Run: headless pygame with SDL's dummy video driver; simulated clock (each Clock.tick advances the game by its frame time, no real sleeping); random seed 0; keys injected as events and as key.get_pressed() state; mouse plan: one left click at the window centre at the start of phase 2, then a move to the lower-right quarter at the start of phase 3.
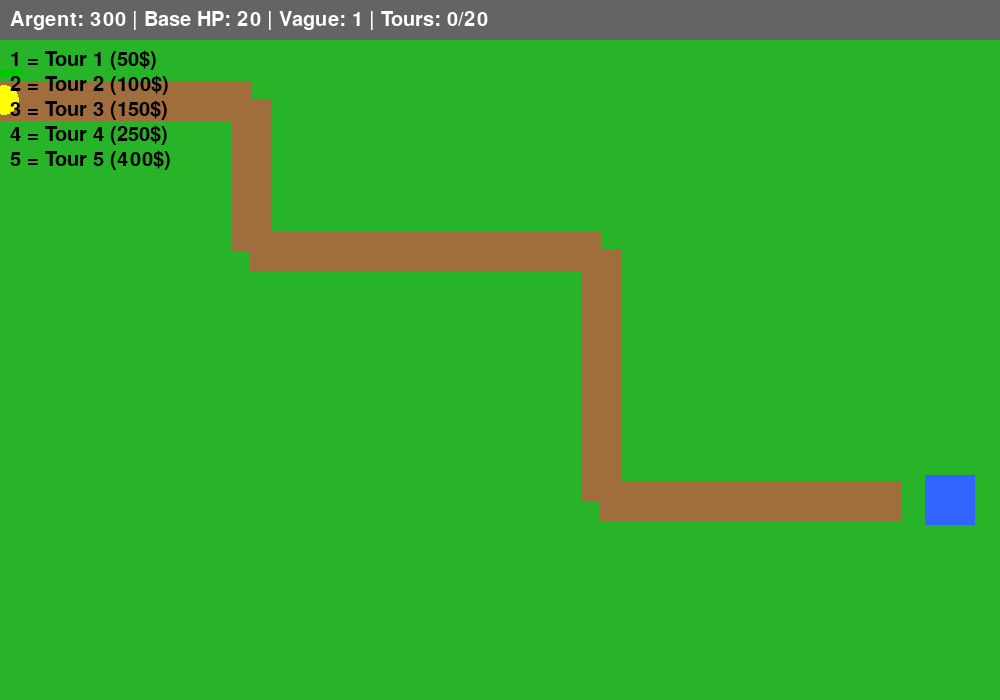
Frame 1 of 4 · flips 1–60 · no input
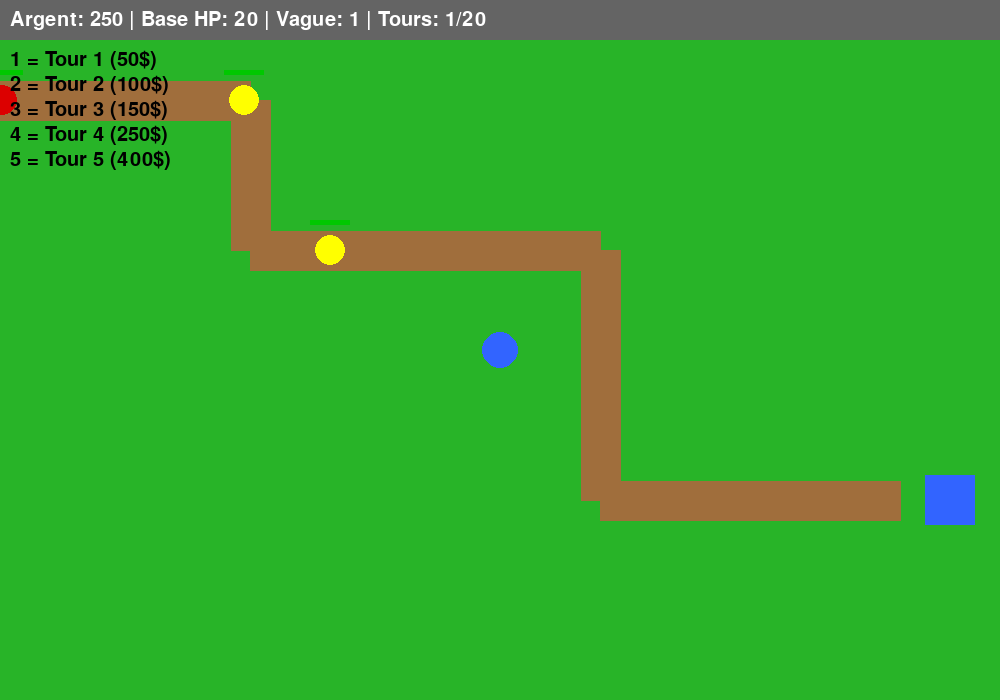
Frame 2 of 4 · flips 61–180 · clicked the window centre · tapped SPACE, RETURN · held RIGHT (→), D
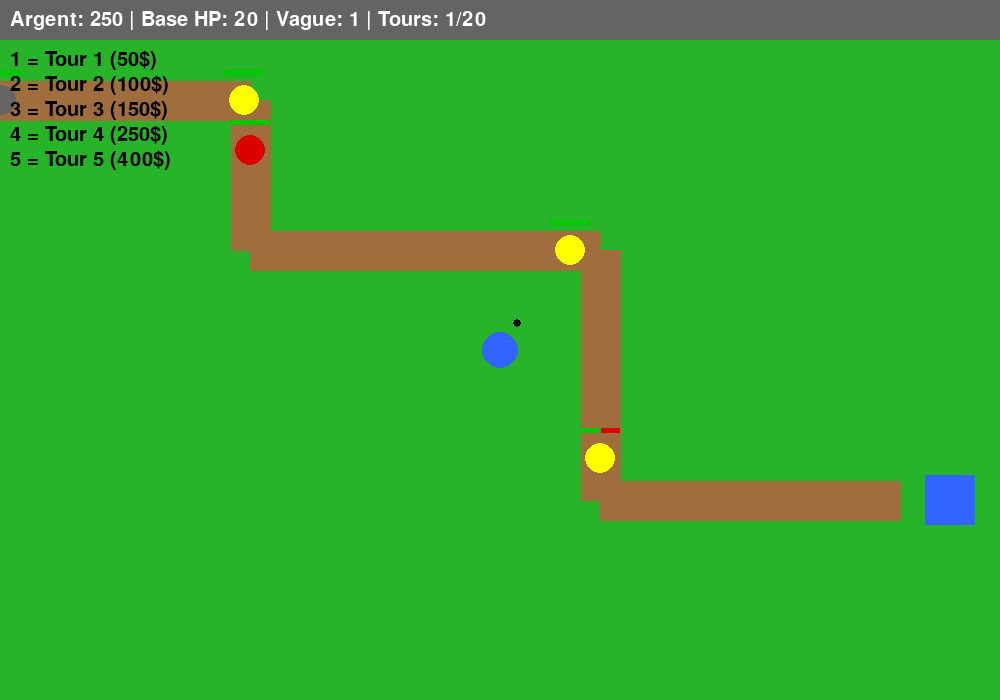
Frame 3 of 4 · flips 181–300 · moved the mouse to the lower-right quarter · held DOWN (↓), S
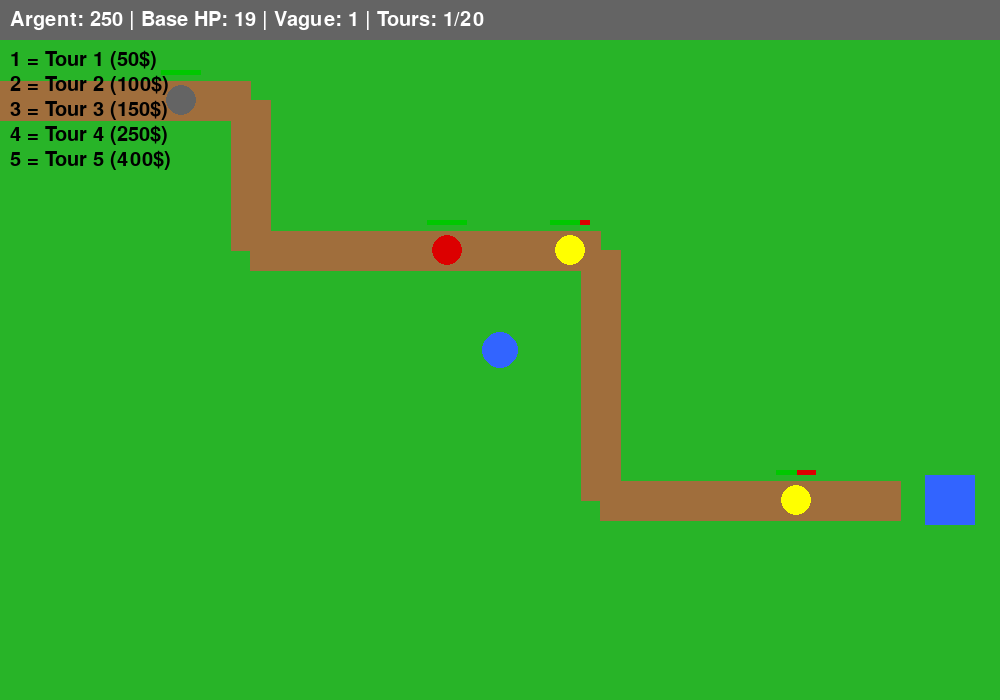
Frame 4 of 4 · flips 301–420 · held LEFT (←), A, UP (↑), W

The pygame program that drew these frames:

import pygame
import math
import random
pygame.init()

# =========================
# CONFIG
# =========================

WIDTH, HEIGHT = 1000, 700
screen = pygame.display.set_mode((WIDTH, HEIGHT))
pygame.display.set_caption("Tower Defense")

clock = pygame.time.Clock()
font = pygame.font.SysFont(None, 30)

# =========================
# COULEURS
# =========================

WHITE = (255, 255, 255)
BLACK = (0, 0, 0)
GREEN = (0, 200, 0)
RED = (220, 0, 0)
BLUE = (50, 100, 255)
YELLOW = (255, 255, 0)
GRAY = (100, 100, 100)
BROWN = (160, 110, 60)
GRASS = (40, 180, 40)

# =========================
# CHEMIN
# =========================

path = [
    (0, 100),
    (250, 100),
    (250, 250),
    (600, 250),
    (600, 500),
    (900, 500)
]

base_pos = (950, 500)

# =========================
# JOUEUR
# =========================

money = 300
base_hp = 20

selected_tower = 1

MAX_TOWERS = 20

# =========================
# TOURELLES
# =========================

tower_types = {
    1: {
        "cost": 50,
        "range": 120,
        "damage": 8,
        "speed": 40,
        "color": BLUE
    },

    2: {
        "cost": 100,
        "range": 150,
        "damage": 15,
        "speed": 35,
        "color": GREEN
    },

    3: {
        "cost": 150,
        "range": 180,
        "damage": 25,
        "speed": 30,
        "color": RED
    },

    4: {
        "cost": 250,
        "range": 220,
        "damage": 40,
        "speed": 25,
        "color": YELLOW
    },

    5: {
        "cost": 400,
        "range": 280,
        "damage": 70,
        "speed": 20,
        "color": BLACK
    }
}

# =========================
# CLASSES
# =========================

class Enemy:

    def __init__(self, wave):

        self.x, self.y = path[0]
        self.path_index = 1

        # Boss toutes les 5 vagues

        if wave % 5 == 0:

            self.enemy_type = "boss"

            self.color = (180, 0, 255)

            self.max_hp = 400 + wave * 50
            self.speed = 1.5

            self.reward = 150

        else:

            r = random.randint(1, 3)

            if r == 1:

                self.enemy_type = "normal"

                self.color = RED

                self.max_hp = 50 + wave * 8
                self.speed = 2.5

                self.reward = 15

            elif r == 2:

                self.enemy_type = "fast"

                self.color = YELLOW

                self.max_hp = 30 + wave * 5
                self.speed = 4

                self.reward = 20

            else:

                self.enemy_type = "tank"

                self.color = GRAY

                self.max_hp = 120 + wave * 20
                self.speed = 1.5

                self.reward = 40

        self.hp = self.max_hp

    def update(self):

        global base_hp

        if self.path_index >= len(path):
            base_hp -= 1
            return False

        target_x, target_y = path[self.path_index]

        dx = target_x - self.x
        dy = target_y - self.y

        dist = math.hypot(dx, dy)

        if dist < self.speed:

            self.x = target_x
            self.y = target_y

            self.path_index += 1

        else:

            self.x += dx / dist * self.speed
            self.y += dy / dist * self.speed

        return True

    def draw(self):

        pygame.draw.circle(
            screen,
            self.color,
            (int(self.x), int(self.y)),
            15
        )

        pygame.draw.rect(
            screen,
            RED,
            (self.x - 20, self.y - 30, 40, 5)
        )

        pygame.draw.rect(
            screen,
            GREEN,
            (
                self.x - 20,
                self.y - 30,
                40 * (self.hp / self.max_hp),
                5
            )
        )


class Bullet:

    def __init__(self, x, y, target, damage):

        self.x = x
        self.y = y

        self.target = target
        self.damage = damage

        self.speed = 8

    def update(self):

        if self.target not in enemies:
            return False

        dx = self.target.x - self.x
        dy = self.target.y - self.y

        dist = math.hypot(dx, dy)

        if dist < self.speed:

            self.target.hp -= self.damage
            return False

        self.x += dx / dist * self.speed
        self.y += dy / dist * self.speed

        return True

    def draw(self):

        pygame.draw.circle(
            screen,
            BLACK,
            (int(self.x), int(self.y)),
            4
        )


class Tower:

    def __init__(self, x, y, tower_type):

        self.x = x
        self.y = y

        self.tower_type = tower_type

        data = tower_types[tower_type]

        self.cost = data["cost"]
        self.range = data["range"]
        self.damage = data["damage"]
        self.speed = data["speed"]
        self.color = data["color"]

        self.cooldown = 0

    def update(self):

        if self.cooldown > 0:
            self.cooldown -= 1

        if self.cooldown == 0:

            target = None

            for enemy in enemies:

                dist = math.hypot(
                    enemy.x - self.x,
                    enemy.y - self.y
                )

                if dist <= self.range:
                    target = enemy
                    break

            if target:

                bullets.append(
                    Bullet(
                        self.x,
                        self.y,
                        target,
                        self.damage
                    )
                )

                self.cooldown = self.speed

    def draw(self):

        pygame.draw.circle(
            screen,
            self.color,
            (self.x, self.y),
            18
        )

# =========================
# LISTES
# =========================

enemies = []
towers = []
bullets = []

# =========================
# VAGUES
# =========================

wave = 1

enemies_to_spawn = 5
enemies_spawned = 0

spawn_timer = 0

between_waves = False
wave_timer = 180

# =========================
# JEU
# =========================

running = True

while running:

    clock.tick(60)

    # =====================
    # EVENTS
    # =====================

    for event in pygame.event.get():

        if event.type == pygame.QUIT:
            running = False

        if event.type == pygame.KEYDOWN:

            if event.key == pygame.K_1:
                selected_tower = 1

            elif event.key == pygame.K_2:
                selected_tower = 2

            elif event.key == pygame.K_3:
                selected_tower = 3

            elif event.key == pygame.K_4:
                selected_tower = 4

            elif event.key == pygame.K_5:
                selected_tower = 5

        if event.type == pygame.MOUSEBUTTONDOWN:

            mx, my = pygame.mouse.get_pos()

            # Placement
            if event.button == 1:

                cost = tower_types[selected_tower]["cost"]

                if (
                    money >= cost and
                    len(towers) < MAX_TOWERS
                ):

                    towers.append(
                        Tower(mx, my, selected_tower)
                    )

                    money -= cost

            # Vente
            if event.button == 3:

                for tower in towers[:]:

                    dist = math.hypot(
                        mx - tower.x,
                        my - tower.y
                    )

                    if dist <= 20:

                        refund = int(
                            tower.cost * 0.40
                        )

                        money += refund

                        towers.remove(tower)

                        break

    # =====================
    # SPAWN
    # =====================

    if not between_waves:

        spawn_timer += 1

        if (
            spawn_timer >= 60 and
            enemies_spawned < enemies_to_spawn
        ):

            enemies.append(
                Enemy(wave)
            )

            enemies_spawned += 1
            spawn_timer = 0

        if (
            enemies_spawned >= enemies_to_spawn and
            len(enemies) == 0
        ):

            between_waves = True

    # =====================
    # VAGUE SUIVANTE
    # =====================

    if between_waves:

        wave_timer -= 1

        if wave_timer <= 0:

            wave += 1

            enemies_to_spawn += 3

            enemies_spawned = 0

            wave_timer = 180

            between_waves = False

    # =====================
    # UPDATE ENNEMIS
    # =====================

    alive = []

    for enemy in enemies:

        if enemy.hp <= 0:

            money += enemy.reward
            continue

        if enemy.update():
            alive.append(enemy)

    enemies = alive

    # =====================
    # UPDATE TOURS
    # =====================

    for tower in towers:
        tower.update()

    # =====================
    # UPDATE BALLES
    # =====================

    alive_bullets = []

    for bullet in bullets:

        if bullet.update():
            alive_bullets.append(bullet)

    bullets = alive_bullets

    # =====================
    # DESSIN
    # =====================

    screen.fill(GRASS)

    pygame.draw.lines(
        screen,
        BROWN,
        False,
        path,
        40
    )

    pygame.draw.rect(
        screen,
        BLUE,
        (
            base_pos[0] - 25,
            base_pos[1] - 25,
            50,
            50
        )
    )

    for tower in towers:
        tower.draw()

    for enemy in enemies:
        enemy.draw()

    for bullet in bullets:
        bullet.draw()

    pygame.draw.rect(
        screen,
        GRAY,
        (0, 0, WIDTH, 40)
    )

    hud = font.render(
        f"Argent: {money} | Base HP: {base_hp} | Vague: {wave} | Tours: {len(towers)}/{MAX_TOWERS}",
        True,
        WHITE
    )

    screen.blit(hud, (10, 10))

    info_y = 50

    for i in range(1, 6):

        txt = font.render(
            f"{i} = Tour {i} ({tower_types[i]['cost']}$)",
            True,
            BLACK
        )

        screen.blit(txt, (10, info_y))
        info_y += 25

    if between_waves:

        txt = font.render(
            "Preparation prochaine vague...",
            True,
            YELLOW
        )

        screen.blit(txt, (350, 50))

    if base_hp <= 0:

        over = pygame.font.SysFont(
            None,
            80
        ).render(
            "GAME OVER",
            True,
            RED
        )

        screen.blit(
            over,
            (
                WIDTH // 2 - 180,
                HEIGHT // 2
            )
        )

        pygame.display.flip()

        pygame.time.wait(3000)

        running = False

    pygame.display.flip()

pygame.quit()
